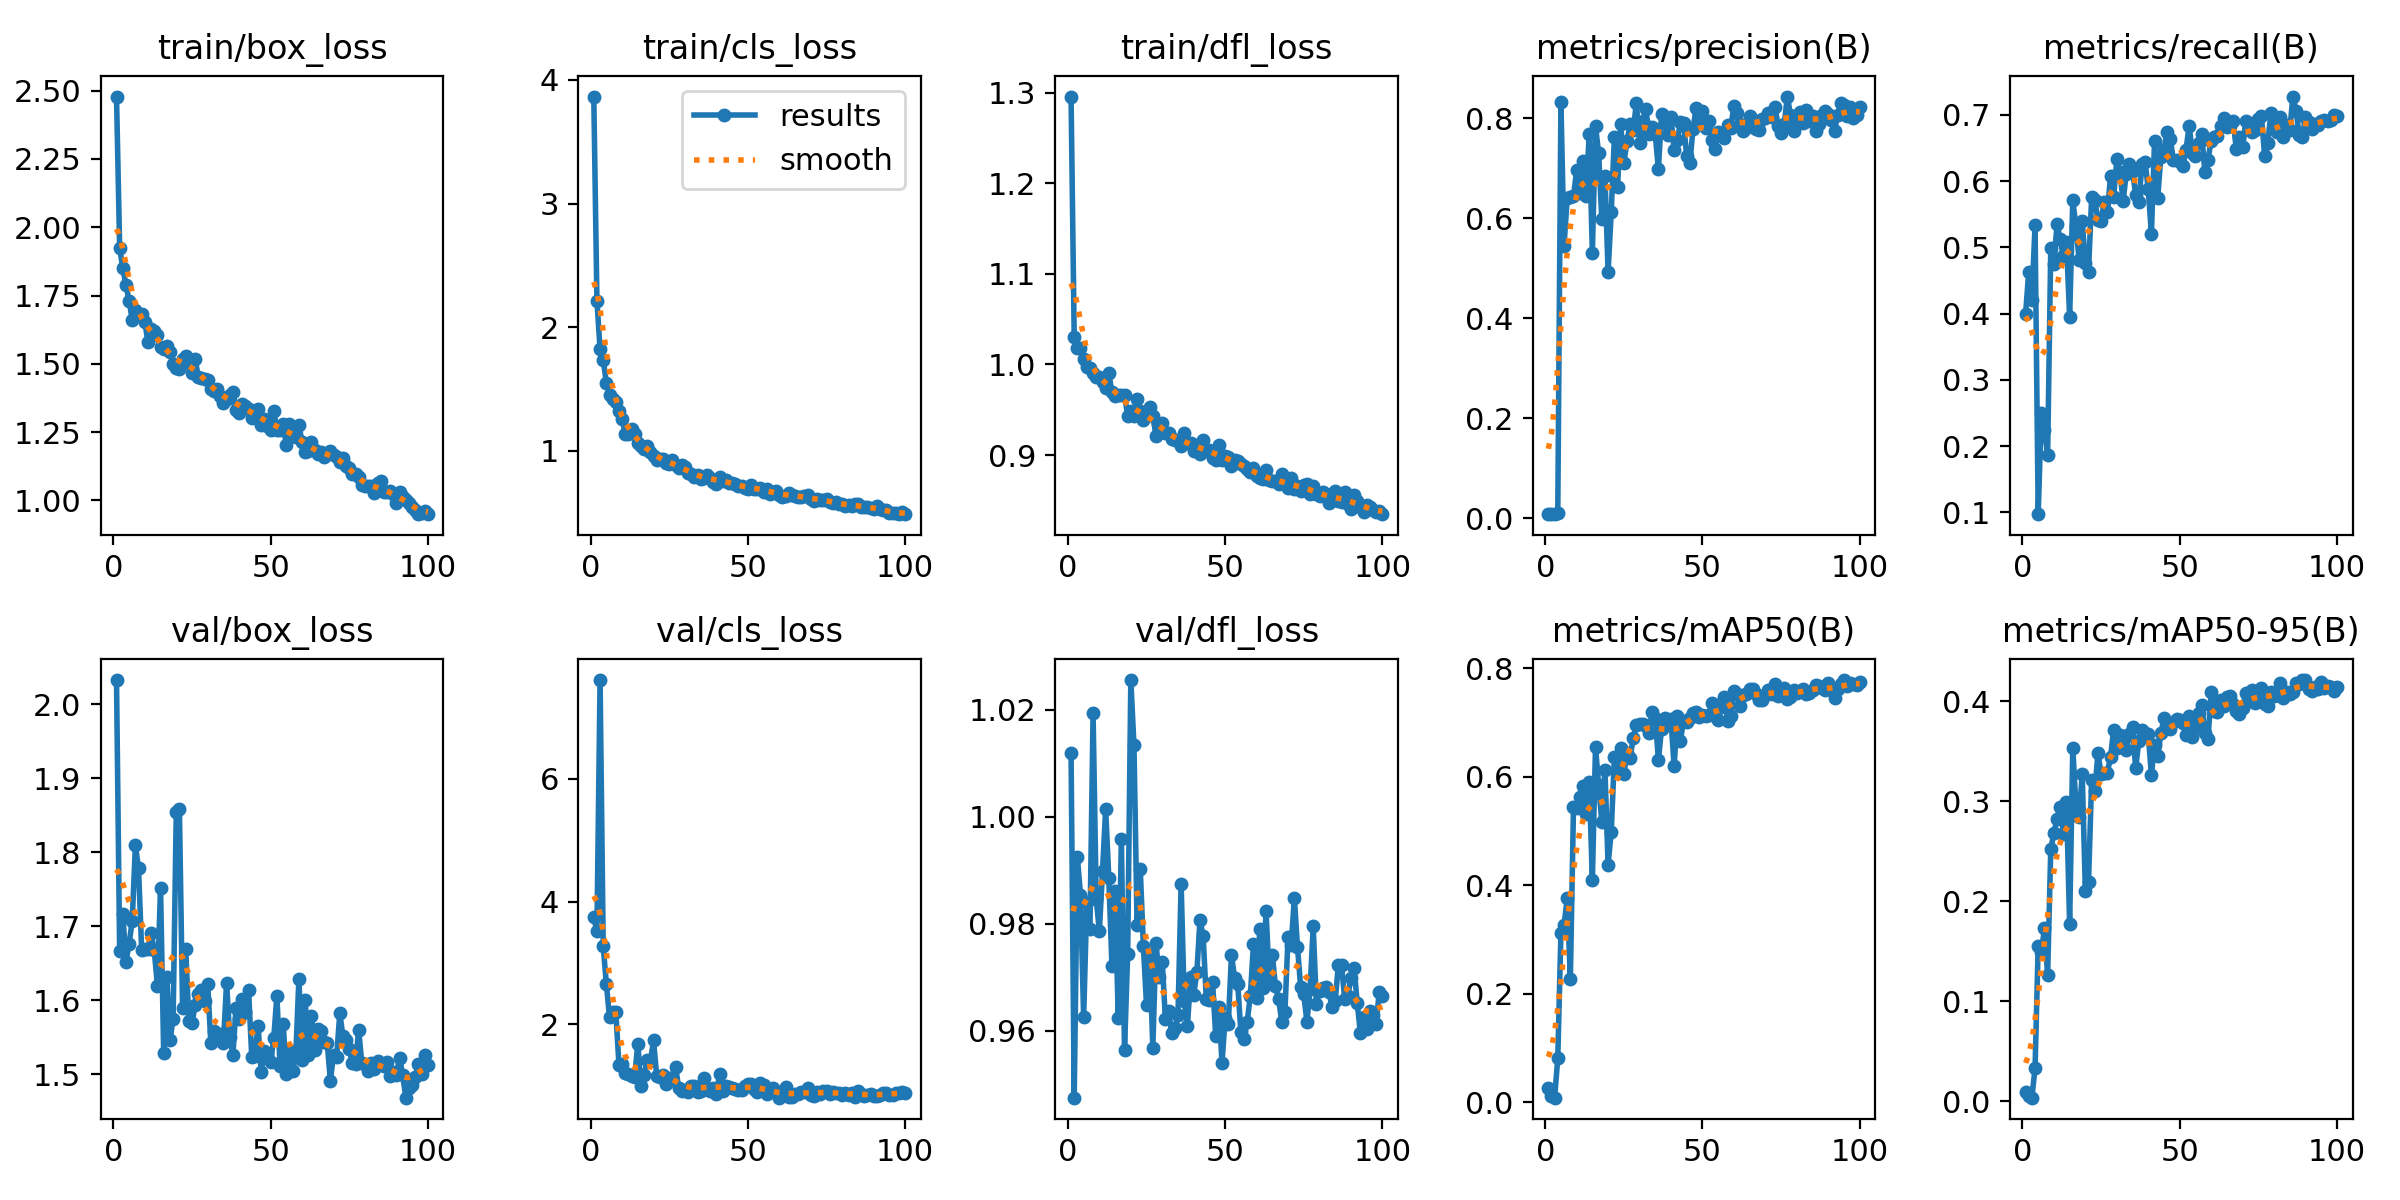

Values plotted in this chart, from the file beside it:
epoch, time, train/box_loss, train/cls_loss, train/dfl_loss, metrics/precision(B), metrics/recall(B), metrics/mAP50(B), metrics/mAP50-95(B), val/box_loss, val/cls_loss, val/dfl_loss, lr/pg0, lr/pg1, lr/pg2
1, 151.2, 2.479, 3.866, 1.296, 0.00801, 0.3997, 0.02639, 0.00941, 2.033, 3.743, 1.012, 0.00032, 0.00032, 0.00032
2, 155.9, 1.925, 2.216, 1.03, 0.00928, 0.4633, 0.01097, 0.00466, 1.666, 3.521, 0.9474, 0.0006535, 0.0006535, 0.0006535
3, 160.3, 1.85, 1.821, 1.018, 0.00843, 0.4209, 0.00824, 0.00339, 1.717, 7.611, 0.9925, 0.0009802, 0.0009802, 0.0009802
4, 164.2, 1.789, 1.735, 1.019, 0.01069, 0.5334, 0.08066, 0.03305, 1.652, 3.27, 0.9854, 0.0013, 0.0013, 0.0013
5, 168.3, 1.731, 1.55, 1.006, 0.8322, 0.09711, 0.3122, 0.1549, 1.676, 2.655, 0.9625, 0.001613, 0.001613, 0.001613
6, 172.6, 1.661, 1.454, 0.9974, 0.5451, 0.2502, 0.327, 0.1491, 1.708, 2.114, 0.9841, 0.001901, 0.001901, 0.001901
7, 176.8, 1.697, 1.421, 0.9964, 0.6405, 0.2238, 0.3759, 0.1729, 1.809, 2.202, 0.9789, 0.001881, 0.001881, 0.001881
8, 180.9, 1.681, 1.394, 0.9905, 0.6433, 0.186, 0.2278, 0.1259, 1.778, 2.203, 1.019, 0.001861, 0.001861, 0.001861
9, 184.9, 1.682, 1.322, 0.9863, 0.6444, 0.4992, 0.5448, 0.2521, 1.668, 1.345, 0.9845, 0.001842, 0.001842, 0.001842
10, 189.2, 1.655, 1.261, 0.9859, 0.6958, 0.4747, 0.543, 0.2684, 1.669, 1.349, 0.9786, 0.001822, 0.001822, 0.001822
11, 193.5, 1.579, 1.14, 0.9807, 0.6494, 0.5351, 0.5627, 0.2823, 1.67, 1.206, 0.9898, 0.001802, 0.001802, 0.001802
12, 198, 1.626, 1.134, 0.9742, 0.7141, 0.5122, 0.5836, 0.2946, 1.691, 1.183, 1.001, 0.001782, 0.001782, 0.001782
13, 202, 1.619, 1.177, 0.9904, 0.6439, 0.4861, 0.5323, 0.2671, 1.668, 1.163, 0.9886, 0.001762, 0.001762, 0.001762
14, 206.1, 1.605, 1.141, 0.9691, 0.7684, 0.5073, 0.5913, 0.299, 1.62, 1.143, 0.9721, 0.001743, 0.001743, 0.001743
15, 210.1, 1.563, 1.068, 0.9649, 0.5306, 0.3948, 0.41, 0.1769, 1.752, 1.688, 0.986, 0.001723, 0.001723, 0.001723
16, 214.3, 1.555, 1.04, 0.9664, 0.7844, 0.571, 0.6552, 0.3538, 1.529, 0.998, 0.9624, 0.001703, 0.001703, 0.001703
17, 218.5, 1.567, 1.015, 0.9668, 0.7295, 0.5323, 0.5844, 0.2951, 1.631, 1.176, 0.9958, 0.001683, 0.001683, 0.001683
18, 222.6, 1.545, 1.04, 0.9667, 0.5975, 0.4812, 0.5172, 0.2842, 1.546, 1.411, 0.9564, 0.001663, 0.001663, 0.001663
19, 226.5, 1.498, 0.9944, 0.9433, 0.6852, 0.5398, 0.6133, 0.3271, 1.575, 1.398, 0.9744, 0.001644, 0.001644, 0.001644
20, 230.4, 1.485, 0.9627, 0.9482, 0.4923, 0.4763, 0.4375, 0.2104, 1.855, 1.737, 1.026, 0.001624, 0.001624, 0.001624
21, 234.3, 1.481, 0.9241, 0.9432, 0.6125, 0.4633, 0.499, 0.2189, 1.858, 1.164, 1.013, 0.001604, 0.001604, 0.001604
22, 238.5, 1.518, 0.9363, 0.962, 0.7615, 0.5759, 0.6366, 0.3212, 1.59, 1.141, 0.9797, 0.001584, 0.001584, 0.001584
23, 242.7, 1.527, 0.9373, 0.9482, 0.6631, 0.5716, 0.6088, 0.3104, 1.67, 1.167, 0.9903, 0.001564, 0.001564, 0.001564
24, 246.7, 1.504, 0.9024, 0.9385, 0.7876, 0.5416, 0.6528, 0.348, 1.572, 1.029, 0.9757, 0.001545, 0.001545, 0.001545
25, 250.8, 1.467, 0.8968, 0.9426, 0.7102, 0.54, 0.6045, 0.3275, 1.569, 1.126, 0.9647, 0.001525, 0.001525, 0.001525
26, 254.7, 1.517, 0.9279, 0.9534, 0.7535, 0.5677, 0.644, 0.3287, 1.594, 1.123, 0.9743, 0.001505, 0.001505, 0.001505
27, 258.8, 1.453, 0.8869, 0.9427, 0.7881, 0.553, 0.6356, 0.3287, 1.609, 1.307, 0.9568, 0.001485, 0.001485, 0.001485
28, 263, 1.448, 0.8632, 0.9216, 0.7767, 0.6072, 0.6712, 0.3443, 1.613, 0.9673, 0.9765, 0.001465, 0.001465, 0.001465
29, 267.2, 1.446, 0.8892, 0.9326, 0.8303, 0.5759, 0.6951, 0.3718, 1.599, 0.9213, 0.97, 0.001446, 0.001446, 0.001446
30, 271.3, 1.441, 0.87, 0.9354, 0.7504, 0.6327, 0.6967, 0.3538, 1.622, 0.9365, 0.9728, 0.001426, 0.001426, 0.001426
31, 275.2, 1.407, 0.8242, 0.9246, 0.7935, 0.6144, 0.6972, 0.3668, 1.542, 0.905, 0.9621, 0.001406, 0.001406, 0.001406
32, 279.2, 1.4, 0.8121, 0.924, 0.8181, 0.5693, 0.6935, 0.356, 1.559, 0.9979, 0.9637, 0.001386, 0.001386, 0.001386
33, 283.4, 1.407, 0.7931, 0.918, 0.7683, 0.6112, 0.6809, 0.351, 1.554, 1.001, 0.9595, 0.001366, 0.001366, 0.001366
34, 287.6, 1.381, 0.8042, 0.9168, 0.7821, 0.6264, 0.7201, 0.3673, 1.555, 0.8918, 0.9605, 0.001347, 0.001347, 0.001347
35, 291.5, 1.355, 0.7735, 0.9158, 0.7674, 0.615, 0.7079, 0.3744, 1.543, 0.9206, 0.963, 0.001327, 0.001327, 0.001327
36, 295.5, 1.37, 0.7825, 0.9104, 0.6978, 0.5791, 0.6316, 0.333, 1.624, 1.132, 0.9874, 0.001307, 0.001307, 0.001307
37, 299.5, 1.386, 0.8076, 0.9248, 0.8093, 0.5677, 0.6887, 0.3607, 1.551, 0.953, 0.9654, 0.001287, 0.001287, 0.001287
38, 303.7, 1.399, 0.7827, 0.9129, 0.7898, 0.6252, 0.709, 0.3717, 1.526, 0.908, 0.9608, 0.001267, 0.001267, 0.001267
39, 307.7, 1.331, 0.7512, 0.9137, 0.7671, 0.6287, 0.7041, 0.3682, 1.59, 0.9616, 0.9701, 0.001248, 0.001248, 0.001248
40, 311.9, 1.319, 0.7354, 0.9047, 0.8019, 0.5873, 0.7064, 0.3672, 1.575, 0.8686, 0.9667, 0.001228, 0.001228, 0.001228
41, 315.7, 1.353, 0.7874, 0.911, 0.737, 0.5204, 0.6193, 0.3262, 1.602, 1.19, 0.9709, 0.001208, 0.001208, 0.001208
42, 319.6, 1.347, 0.7577, 0.9015, 0.7569, 0.6602, 0.713, 0.3565, 1.584, 0.9134, 0.9807, 0.001188, 0.001188, 0.001188
43, 323.6, 1.333, 0.7643, 0.9169, 0.7919, 0.5742, 0.6665, 0.345, 1.614, 0.988, 0.9777, 0.001168, 0.001168, 0.001168
44, 327.8, 1.303, 0.7376, 0.9047, 0.7913, 0.637, 0.7035, 0.368, 1.524, 0.9736, 0.9659, 0.001149, 0.001149, 0.001149
45, 332, 1.323, 0.7406, 0.9052, 0.7238, 0.6476, 0.7017, 0.3829, 1.525, 0.9645, 0.9657, 0.001129, 0.001129, 0.001129
46, 336.1, 1.334, 0.737, 0.897, 0.7098, 0.6744, 0.7079, 0.3788, 1.566, 0.9497, 0.969, 0.001109, 0.001109, 0.001109
47, 340, 1.277, 0.7164, 0.8946, 0.7791, 0.664, 0.7183, 0.3722, 1.504, 0.9243, 0.959, 0.001089, 0.001089, 0.001089
48, 344.1, 1.299, 0.7133, 0.9115, 0.8198, 0.6313, 0.7205, 0.3795, 1.531, 0.9244, 0.9644, 0.001069, 0.001069, 0.001069
49, 348.3, 1.274, 0.6992, 0.8951, 0.7881, 0.6313, 0.7113, 0.3824, 1.528, 0.9961, 0.954, 0.00105, 0.00105, 0.00105
50, 352.4, 1.258, 0.6901, 0.8985, 0.8135, 0.6281, 0.7146, 0.3818, 1.516, 1.023, 0.9623, 0.00103, 0.00103, 0.00103
51, 356.5, 1.328, 0.727, 0.8981, 0.7813, 0.6232, 0.7117, 0.3787, 1.549, 1.025, 0.9612, 0.00101, 0.00101, 0.00101
52, 360.4, 1.258, 0.695, 0.8878, 0.7938, 0.6468, 0.7147, 0.3661, 1.606, 0.9482, 0.9741, 0.0009902, 0.0009902, 0.0009902
53, 364.3, 1.26, 0.6935, 0.8942, 0.7564, 0.6835, 0.7367, 0.3852, 1.511, 0.9051, 0.9699, 0.0009704, 0.0009704, 0.0009704
54, 368.4, 1.28, 0.7011, 0.8939, 0.7381, 0.6427, 0.7131, 0.3646, 1.568, 1.044, 0.9687, 0.0009506, 0.0009506, 0.0009506
55, 372.6, 1.201, 0.6714, 0.8906, 0.7729, 0.6379, 0.7051, 0.3747, 1.501, 1.009, 0.9597, 0.0009308, 0.0009308, 0.0009308
56, 376.7, 1.28, 0.6947, 0.8879, 0.7707, 0.6578, 0.7296, 0.3886, 1.532, 0.8655, 0.9584, 0.000911, 0.000911, 0.000911
57, 380.7, 1.237, 0.6546, 0.8846, 0.7612, 0.6709, 0.7481, 0.3961, 1.505, 0.8913, 0.9617, 0.0008912, 0.0008912, 0.0008912
58, 384.7, 1.234, 0.6703, 0.8818, 0.7871, 0.6134, 0.7038, 0.3682, 1.525, 0.9558, 0.9664, 0.0008714, 0.0008714, 0.0008714
59, 388.7, 1.276, 0.6726, 0.8863, 0.7806, 0.6325, 0.7131, 0.3624, 1.629, 0.8954, 0.9762, 0.0008516, 0.0008516, 0.0008516
60, 392.9, 1.215, 0.6481, 0.8772, 0.8249, 0.6611, 0.758, 0.4091, 1.519, 0.805, 0.966, 0.0008318, 0.0008318, 0.0008318
... 40 more rows
